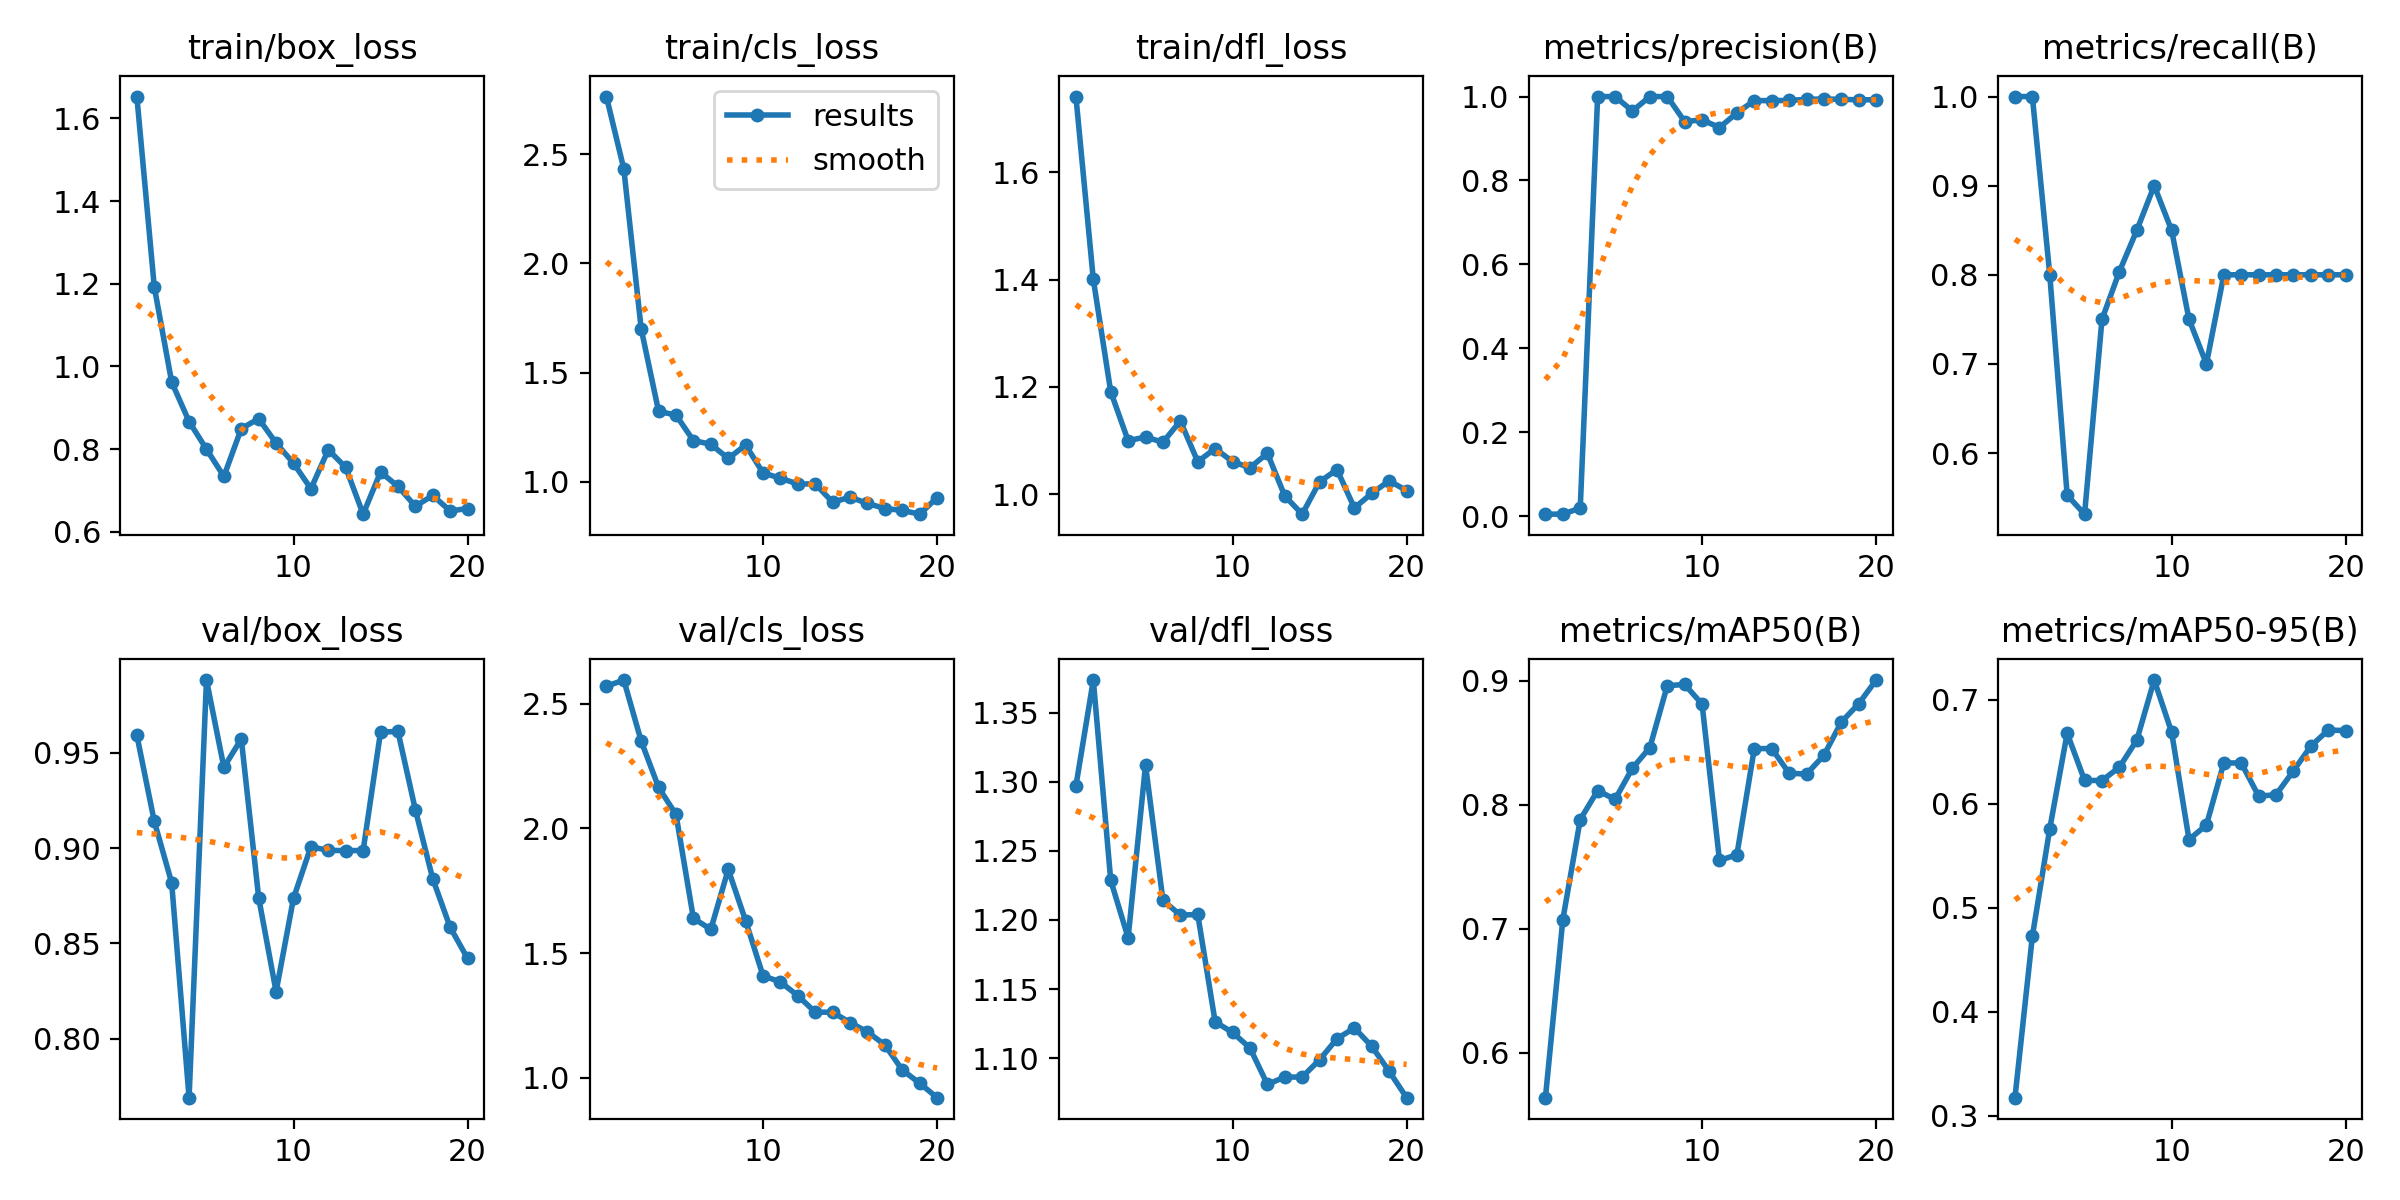

The table this chart was drawn from, first rows:
epoch, time, train/box_loss, train/cls_loss, train/dfl_loss, metrics/precision(B), metrics/recall(B), metrics/mAP50(B), metrics/mAP50-95(B), val/box_loss, val/cls_loss, val/dfl_loss, lr/pg0, lr/pg1, lr/pg2
1, 3.247, 1.653, 2.764, 1.741, 0.00467, 1, 0.5638, 0.3175, 0.9591, 2.569, 1.297, 0.00012, 0.00012, 0.00012
2, 6.324, 1.193, 2.434, 1.4, 0.00458, 1, 0.7074, 0.4725, 0.9141, 2.594, 1.374, 0.0002471, 0.0002471, 0.0002471
3, 9.271, 0.9625, 1.701, 1.191, 0.01925, 0.8, 0.788, 0.5759, 0.8818, 2.349, 1.229, 0.0003604, 0.0003604, 0.0003604
4, 12.27, 0.8669, 1.323, 1.1, 1, 0.5527, 0.8114, 0.6676, 0.7691, 2.164, 1.187, 0.0004598, 0.0004598, 0.0004598
5, 15.36, 0.7999, 1.306, 1.107, 1, 0.5314, 0.8043, 0.6223, 0.9881, 2.055, 1.312, 0.0005454, 0.0005454, 0.0005454
6, 18.32, 0.7342, 1.189, 1.097, 0.9657, 0.75, 0.8295, 0.6221, 0.9423, 1.639, 1.214, 0.000617, 0.000617, 0.000617
7, 21.19, 0.8497, 1.172, 1.137, 1, 0.8037, 0.8461, 0.635, 0.9572, 1.595, 1.204, 0.0006749, 0.0006749, 0.0006749
8, 24.13, 0.8737, 1.107, 1.061, 1, 0.8499, 0.896, 0.6609, 0.8738, 1.835, 1.204, 0.0007189, 0.0007189, 0.0007189
9, 27.13, 0.8147, 1.169, 1.085, 0.9403, 0.9, 0.897, 0.7187, 0.8247, 1.629, 1.126, 0.000749, 0.000749, 0.000749
10, 30.04, 0.7661, 1.041, 1.061, 0.9444, 0.85, 0.8811, 0.6687, 0.8737, 1.409, 1.119, 0.0007652, 0.0007652, 0.0007652
11, 37.1, 0.7043, 1.017, 1.05, 0.9262, 0.75, 0.7551, 0.5655, 0.9007, 1.384, 1.107, 0.0007676, 0.0007676, 0.0007676
12, 39.91, 0.7987, 0.9905, 1.076, 0.961, 0.7, 0.7598, 0.5794, 0.8987, 1.329, 1.081, 0.0007561, 0.0007561, 0.0007561
13, 42.78, 0.7557, 0.9906, 0.9969, 0.9903, 0.8, 0.8453, 0.6391, 0.8987, 1.263, 1.086, 0.0007308, 0.0007308, 0.0007308
14, 45.66, 0.6428, 0.9069, 0.963, 0.9903, 0.8, 0.8453, 0.6391, 0.8987, 1.263, 1.086, 0.0006916, 0.0006916, 0.0006916
15, 48.51, 0.7446, 0.9299, 1.023, 0.9908, 0.8, 0.8255, 0.6072, 0.9608, 1.221, 1.099, 0.000614, 0.000614, 0.000614
16, 51.4, 0.7101, 0.9014, 1.046, 0.9933, 0.8, 0.8247, 0.6085, 0.9611, 1.184, 1.114, 0.000515, 0.000515, 0.000515
17, 54.43, 0.662, 0.8779, 0.9745, 0.9942, 0.8, 0.8399, 0.6315, 0.9201, 1.132, 1.122, 0.000416, 0.000416, 0.000416
18, 57.45, 0.6881, 0.8693, 1.002, 0.9934, 0.8, 0.8667, 0.6552, 0.8838, 1.031, 1.109, 0.000317, 0.000317, 0.000317
19, 60.33, 0.6506, 0.8521, 1.025, 0.9921, 0.8, 0.8814, 0.6707, 0.8584, 0.9782, 1.09, 0.000218, 0.000218, 0.000218
20, 63.23, 0.6565, 0.9278, 1.007, 0.9924, 0.8, 0.9005, 0.6702, 0.8421, 0.9202, 1.071, 0.000119, 0.000119, 0.000119
